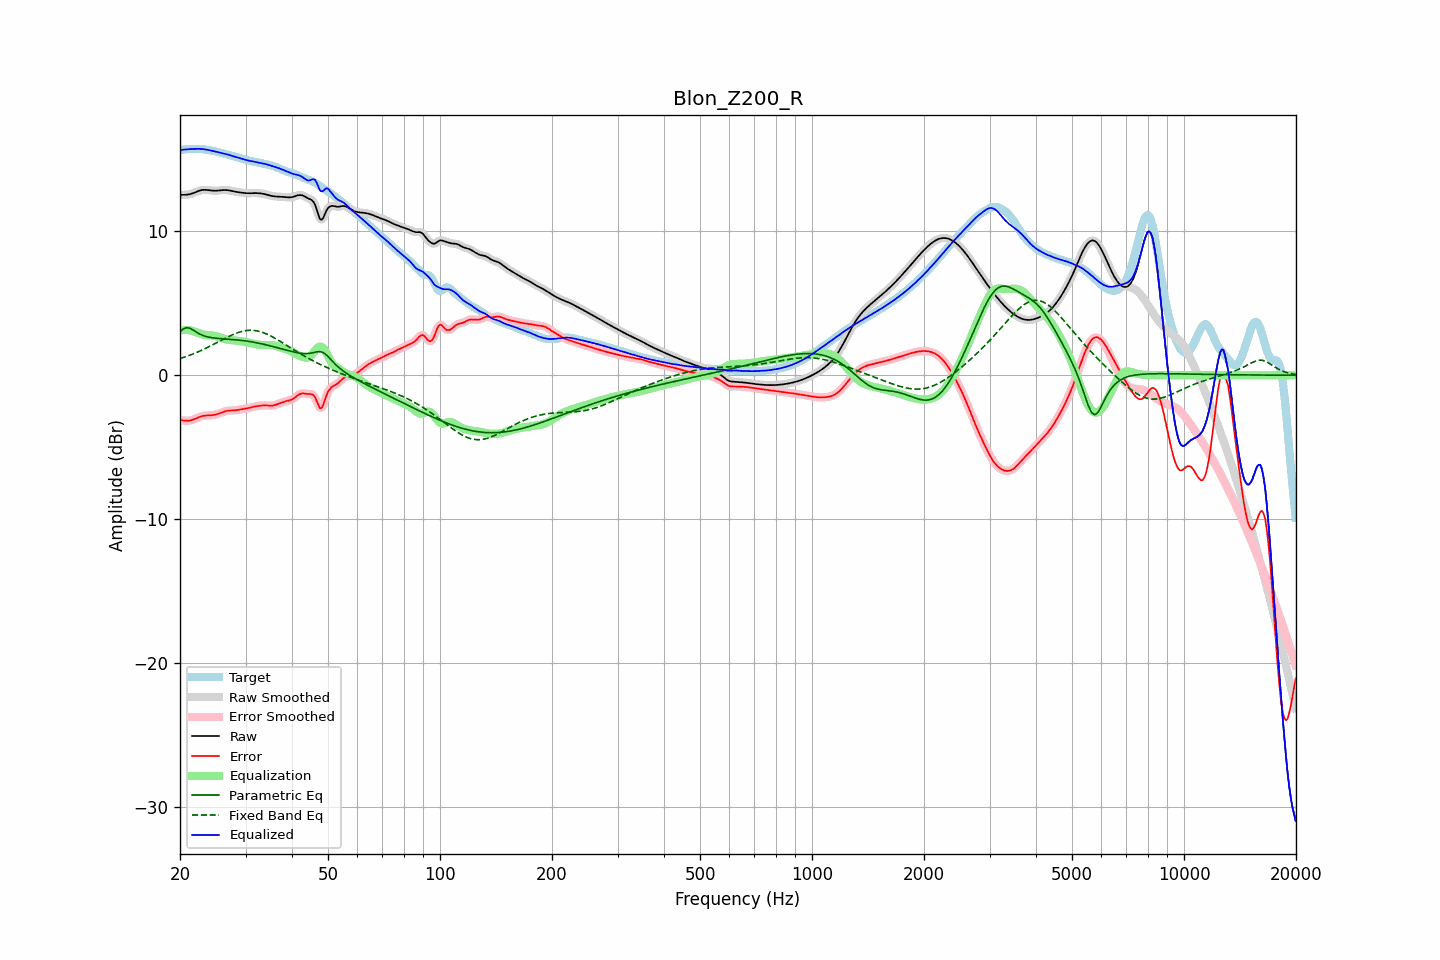

Data behind this chart, as committed beside it:
frequency, raw, error, smoothed, error_smoothed, equalization, parametric_eq, fixed_band_eq, equalized_raw, equalized_smoothed, target
20.00, 12.55, -3.10, 12.55, -3.10, 3.11, 3.03, 1.16, 15.66, 15.66, 15.65
20.20, 12.55, -3.12, 12.55, -3.12, 3.13, 3.12, 1.20, 15.68, 15.68, 15.67
20.40, 12.55, -3.14, 12.55, -3.14, 3.14, 3.22, 1.23, 15.69, 15.69, 15.69
20.61, 12.55, -3.16, 12.55, -3.16, 3.15, 3.27, 1.27, 15.70, 15.70, 15.71
20.81, 12.56, -3.16, 12.56, -3.16, 3.15, 3.31, 1.31, 15.71, 15.71, 15.72
21.02, 12.57, -3.16, 12.57, -3.16, 3.15, 3.30, 1.35, 15.72, 15.72, 15.73
21.23, 12.59, -3.15, 12.59, -3.15, 3.13, 3.28, 1.39, 15.72, 15.73, 15.74
21.44, 12.62, -3.12, 12.62, -3.12, 3.11, 3.22, 1.44, 15.74, 15.74, 15.75
21.66, 12.66, -3.09, 12.66, -3.09, 3.08, 3.16, 1.48, 15.74, 15.74, 15.75
21.87, 12.70, -3.05, 12.70, -3.05, 3.04, 3.09, 1.52, 15.74, 15.75, 15.75
22.09, 12.75, -3.00, 12.75, -3.00, 3.00, 3.01, 1.57, 15.75, 15.75, 15.75
22.31, 12.80, -2.95, 12.79, -2.95, 2.96, 2.95, 1.62, 15.75, 15.75, 15.75
22.54, 12.84, -2.90, 12.84, -2.90, 2.91, 2.88, 1.67, 15.75, 15.75, 15.74
22.76, 12.87, -2.86, 12.87, -2.86, 2.88, 2.83, 1.72, 15.75, 15.75, 15.73
22.99, 12.89, -2.83, 12.89, -2.83, 2.85, 2.78, 1.77, 15.74, 15.74, 15.72
23.22, 12.90, -2.81, 12.90, -2.81, 2.82, 2.74, 1.82, 15.72, 15.72, 15.71
23.45, 12.90, -2.80, 12.90, -2.80, 2.81, 2.70, 1.88, 15.70, 15.70, 15.70
23.69, 12.89, -2.79, 12.89, -2.79, 2.80, 2.68, 1.93, 15.68, 15.68, 15.68
23.92, 12.87, -2.79, 12.87, -2.79, 2.79, 2.65, 1.99, 15.66, 15.66, 15.66
24.16, 12.86, -2.78, 12.86, -2.78, 2.78, 2.63, 2.04, 15.64, 15.64, 15.64
24.40, 12.85, -2.77, 12.85, -2.77, 2.77, 2.61, 2.10, 15.61, 15.61, 15.62
24.65, 12.84, -2.76, 12.84, -2.76, 2.75, 2.60, 2.16, 15.59, 15.59, 15.60
24.89, 12.84, -2.73, 12.84, -2.73, 2.73, 2.58, 2.22, 15.56, 15.56, 15.57
25.14, 12.84, -2.70, 12.84, -2.70, 2.70, 2.57, 2.28, 15.54, 15.54, 15.54
25.39, 12.85, -2.67, 12.85, -2.67, 2.66, 2.56, 2.33, 15.51, 15.51, 15.52
25.65, 12.86, -2.63, 12.86, -2.63, 2.62, 2.55, 2.39, 15.48, 15.48, 15.49
25.91, 12.87, -2.58, 12.87, -2.58, 2.59, 2.54, 2.45, 15.46, 15.46, 15.46
26.16, 12.88, -2.54, 12.88, -2.54, 2.55, 2.54, 2.51, 15.43, 15.43, 15.42
26.43, 12.89, -2.50, 12.89, -2.51, 2.52, 2.53, 2.57, 15.40, 15.40, 15.39
26.69, 12.88, -2.48, 12.88, -2.48, 2.49, 2.52, 2.63, 15.37, 15.37, 15.36
26.96, 12.87, -2.46, 12.87, -2.46, 2.47, 2.51, 2.68, 15.34, 15.34, 15.33
27.23, 12.85, -2.45, 12.85, -2.45, 2.46, 2.50, 2.73, 15.31, 15.31, 15.30
27.50, 12.82, -2.45, 12.83, -2.45, 2.45, 2.50, 2.79, 15.27, 15.27, 15.27
27.77, 12.80, -2.44, 12.80, -2.44, 2.44, 2.49, 2.83, 15.24, 15.24, 15.24
28.05, 12.77, -2.44, 12.78, -2.44, 2.43, 2.48, 2.88, 15.20, 15.20, 15.21
28.33, 12.75, -2.43, 12.75, -2.43, 2.42, 2.47, 2.93, 15.17, 15.17, 15.18
28.62, 12.74, -2.41, 12.74, -2.41, 2.40, 2.46, 2.97, 15.14, 15.14, 15.15
28.90, 12.72, -2.39, 12.72, -2.39, 2.39, 2.44, 3.00, 15.11, 15.11, 15.11
29.19, 12.71, -2.37, 12.71, -2.37, 2.37, 2.43, 3.04, 15.08, 15.08, 15.07
29.48, 12.69, -2.35, 12.69, -2.35, 2.36, 2.42, 3.06, 15.05, 15.05, 15.04
29.78, 12.68, -2.33, 12.68, -2.33, 2.33, 2.40, 3.09, 15.01, 15.01, 15.01
30.08, 12.67, -2.31, 12.67, -2.31, 2.31, 2.39, 3.10, 14.98, 14.98, 14.98
30.38, 12.66, -2.29, 12.66, -2.29, 2.29, 2.37, 3.12, 14.95, 14.95, 14.95
30.68, 12.66, -2.27, 12.66, -2.27, 2.26, 2.35, 3.13, 14.92, 14.92, 14.93
30.99, 12.66, -2.24, 12.66, -2.24, 2.24, 2.34, 3.13, 14.90, 14.90, 14.90
31.30, 12.67, -2.21, 12.67, -2.21, 2.21, 2.32, 3.13, 14.88, 14.88, 14.88
31.61, 12.67, -2.18, 12.67, -2.18, 2.19, 2.30, 3.12, 14.86, 14.86, 14.85
31.93, 12.67, -2.16, 12.67, -2.16, 2.16, 2.27, 3.10, 14.84, 14.84, 14.83
32.24, 12.67, -2.14, 12.67, -2.14, 2.14, 2.25, 3.09, 14.81, 14.81, 14.81
32.57, 12.66, -2.13, 12.66, -2.13, 2.13, 2.23, 3.06, 14.79, 14.79, 14.79
32.89, 12.65, -2.11, 12.65, -2.11, 2.11, 2.21, 3.03, 14.76, 14.76, 14.76
33.22, 12.64, -2.10, 12.64, -2.10, 2.11, 2.18, 3.00, 14.74, 14.74, 14.74
33.55, 12.62, -2.09, 12.62, -2.09, 2.10, 2.16, 2.96, 14.72, 14.72, 14.71
33.89, 12.59, -2.09, 12.59, -2.09, 2.10, 2.13, 2.91, 14.70, 14.70, 14.68
34.23, 12.56, -2.10, 12.56, -2.10, 2.11, 2.11, 2.87, 14.67, 14.67, 14.66
34.57, 12.53, -2.11, 12.53, -2.11, 2.11, 2.08, 2.82, 14.63, 14.63, 14.63
34.92, 12.50, -2.11, 12.50, -2.11, 2.10, 2.05, 2.76, 14.60, 14.60, 14.61
35.27, 12.47, -2.11, 12.47, -2.11, 2.10, 2.02, 2.70, 14.57, 14.57, 14.58
35.62, 12.45, -2.10, 12.45, -2.10, 2.08, 1.99, 2.64, 14.53, 14.53, 14.55
35.97, 12.44, -2.07, 12.44, -2.07, 2.06, 1.96, 2.58, 14.50, 14.50, 14.51
... 635 more rows
